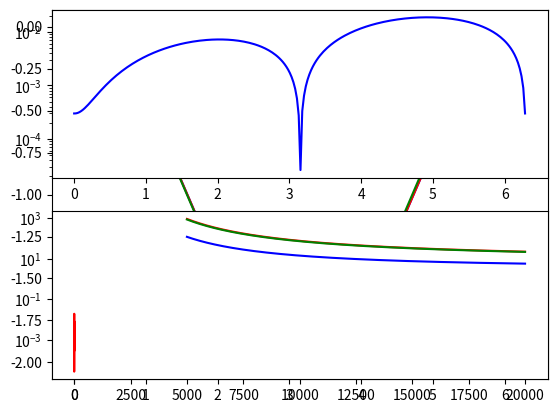

Here is the Python script that generated this plot:
import numpy as np
import matplotlib.pyplot as plt
from scipy import linalg

cnt = 0
A   = []
B   = []
while(cnt < 256): # 계수 행렬을 만들어 줌
    i   = 0
    row = []
    if(cnt == 0): # 첫 번째 행에 대해서
        row.append(-2)
        row.append(1)
        while (i < 254):
            row.append(0)
            i = i + 1
    elif(cnt == 255): # 마지막 행에 대해서
        while(i < 254):
            row.append(0)
            i = i + 1
        row.append(1)
        row.append(-2)
    else: # 나머지 경우에 대해서
        while (i < 256):
            if(i ==  (cnt-1)):
                row.append(1)
                row.append(-2)
                row.append(1)
                i = i + 3
            else:
                row.append(0)
                i = i + 1
    A.append(row)
    cnt = cnt + 1

i = 0
while(i < 256): # b 벡터를 만들어 줌
    a = (-1) * (2 * np.pi / 256)**2 * np.cos(2 * np.pi * i / 256)
    B.append(a)
    i = i + 1

# Gauss - Jordan elimination method
N = len(A)
x = np.zeros(N)

for j in range(N):
    for i in range(j+1, N):
        coef = A[i][j]/A[j][j]
        for k in range(N):
            A[i][k] -= coef * A[j][k]
        B[i] -= coef * B[j]

x[N-1] = B[N-1]/A[N-1][N-1]
for k in range(N-1, -1, -1):
    sum = np.dot(A[k][k+1:],x[k+1:])
    x[k] = (B[k] - sum)/A[k][k]
    
print(x)

# 위와 동일한 방식으로 행렬을 만들어줌.
cnt = 0
A   = []
B   = []
while(cnt < 256):
    i   = 0
    row = []
    if(cnt == 0):
        row.append(-2)
        row.append(1)
        while (i < 254):
            row.append(0)
            i = i + 1
    elif(cnt == 255):
        while(i < 254):
            row.append(0)
            i = i + 1
        row.append(1)
        row.append(-2)
    else:
        while (i < 256):
            if(i ==  (cnt-1)):
                row.append(1)
                row.append(-2)
                row.append(1)
                i = i + 3
            else:
                row.append(0)
                i = i + 1
    A.append(row)
    cnt = cnt + 1
    
i = 0
while(i < 256):
    a = (-1) * (2 * np.pi / 256)**2 * np.cos(2 * np.pi * i / 256)
    B.append(a)
    i = i + 1

# forward and backward substitutions method
a = []
b = []
c = []
i , j , k = 0 , 0 , 0
while (i < 256):
    if(i == 0):
        a.append(0)
    else:
        a.append(1)
    i = i + 1
while(j < 256):
    b.append(-2)
    j = j + 1
while(k < 256):
    if(k == 255):
        c.append(0)
    else:
        c.append(1)
    k = k + 1

n = len(A)
r   = B
rho = np.zeros(n)
gam = np.zeros(n)
bet = b[0]
rho[0] = r[0] / bet
for i in range(1,n):
    gam[i-1] = c[i-1] / bet
    bet      = b[i] - a[i] * gam[i-1]
    rho[i]   = (r[i] - a[i] * rho[i-1]) / bet

y = np.zeros(n)
y[n-1] = rho[n-1]
for j in range(n-2,-1,-1):
    y[j] = rho[j] - gam[j] * y[j+1]

print(y)

t = np.linspace(0,2*np.pi,256)
plt.plot(t,x,'b')
plt.plot(t,y,'r')
plt.plot(t,np.cos(t)-1,'g')

# constant 가 거의 -1 이라는 사실을 대략적으로 확인할 수 있음.

t = np.linspace(0,2*np.pi,256)
plt.subplot(2,1,1)
plt.semilogy(t,np.abs(x-np.cos(t)+1),'b')
plt.subplot(2,1,2)
plt.semilogy(t,np.abs(y-np.cos(t)+1),'r')
# 각 method의 해와 (cos(x)-1) 사이의 차를 log scale로 그려보았다.
# 참값과 차이가 0.01 이내로 나타남을 확인할 수 있다.

# 데이터 입력
E = np.zeros((6,6))
A = np.zeros((6,6))
Oi = np.zeros((6,6))
bet = np.zeros((6,6))
omg = np.zeros(6)
E[0][1] = 0.00609
E[0][2] = 0.01628
E[0][3] = 1.89879
E[0][4] = 4.05244
E[0][5] = 5.80061
E[1][2] = 0.01019
E[1][3] = 1.89270
E[1][4] = 4.04635
E[1][5] = 5.79452
E[2][3] = 1.88251
E[2][4] = 4.03616
E[2][5] = 5.78433
E[3][4] = 2.15365
E[3][5] = 3.90182
E[4][5] = 1.74817
A[1][0] = 2.08 * 10**(-6)
A[2][0] = 1.16 * 10**(-12)
A[3][0] = 5.35 * 10**(-7)
A[4][0] = 0
A[5][0] = 0
A[2][1] = 7.46 * 10**(-6)
A[3][1] = 1.01 * 10**(-3)
A[4][1] = 3.38 * 10**(-2)
A[5][1] = 4.80 * 10**(+1)
A[3][2] = 2.99 * 10**(-3)
A[4][2] = 1.51 * 10**(-4)
A[5][2] = 1.07 * 10**(+2)
A[4][3] = 1.12
A[5][3] = 0
A[5][4] = 0
Oi[1][0] = 0.408
Oi[2][0] = 0.272
Oi[3][0] = 0.2934
Oi[4][0] = 0.0326
Oi[5][0] = 0.1323
Oi[2][1] = 1.120
Oi[3][1] = 0.8803
Oi[4][1] = 0.0977
Oi[5][1] = 0.3968
Oi[3][2] = 1.4672
Oi[4][2] = 0.1628
Oi[5][2] = 0.6613
Oi[4][3] = 0.8338
Oi[5][3] = 0
Oi[5][4] = 0
bet[1][0] = 0.125
bet[2][0] = 0.21
bet[3][0] = 0.048
bet[4][0] = 0.050
bet[5][0] = 0.025
bet[2][1] = 0.17
bet[3][1] = 0.048
bet[4][1] = 0.050
bet[5][1] = 0.025
bet[3][2] = 0.048
bet[4][2] = 0.050
bet[5][2] = 0.025
bet[4][3] = -0.18
bet[5][3] = 0
bet[5][4] = 0
omg[5] = 1
omg[4] = 1
omg[3] = 5
omg[2] = 5
omg[1] = 3
omg[0] = 1

def f(ne, T): # n 값들을 구해주는 함수 정의
    t = T / 10000
    Omg = np.zeros((6,6)) # Omega 값을 주어진대로 구함
    for i in range(0,6):
        for j in range(0,6):
            Omg[j][i] = (t**(bet[j][i])) * Oi[j][i]

    q = np.zeros((6,6))
    for j in range(0,6): # q 값을 주어진대로 구함
        for i in range(0,6):
            if(j > i):
                q[j][i] = 8.629 * 10**(-8) * Omg[j][i] / (t**(0.5)) / omg[j]
            if(j > i):
                q[i][j] = omg[j] / omg[i] * q[j][i] * np.exp(-1.1605 * E[i][j] / t)

    C = np.zeros(5)
    for i in range(0,5): # 계수 행렬의 대각성분을 주어진대로 구함
        for k in range(0,6):
            if(k > i):
                C[i] = C[i] + ne * q[i][k]
            elif(k < i):
                C[i] = C[i] + A[i][k] + ne * q[i][k]  

    A_ = np.zeros((6,6))
    for i in range(0,6): # 계수 행렬에 원소를 넣어줌
        for k in range(0,6):
            if(i == 5):
                A_[i][k] = 1
            elif(k == i):
                A_[i][k] = (-1) * C[i]
            elif(k < i):
                A_[i][k] = ne * q[k][i]
            elif(k > i):
                A_[i][k] = ne * q[k][i] + A[k][i]
    
    
    
    
    B = np.array([0,0,0,0,0,1]) 
    x = np.linalg.solve(A_,B) # n 값들을 구함
    print(x) # 출력함

f(10, 10000) # ne = 10, T = 10000
f(10**5,10000) # ne = 10**5, T = 10000
f(10**4,5000) # ne = 10**4, T = 5000
f(10**4,20000) # ne = 10**4, T =20000

def plot(ne): # plot 함수 정의
    T  = 5000 # 처음 T값
    dT = 10 # dT 값
    T_list  = [] # plot 할 값을 저장할 곳
    R_list  = [] # plot 할 값을 저장할 곳
    while(T < 20000): # 끝값(T = 20000) 까지 실행
        t = T / 10000
        # 위와 동일한 방식으로 해당하는 T, ne 값에 대해서 n 값들을 뽑아냄
        Omg = np.zeros((6,6))
        for i in range(0,6):
            for j in range(0,6):
                Omg[j][i] = (t**(bet[j][i])) * Oi[j][i]

        q = np.zeros((6,6))
        for j in range(0,6):
            for i in range(0,6):
                if(j > i):
                    q[j][i] = 8.629 * 10**(-8) * Omg[j][i] / (t**(0.5)) / omg[j]
                if(j > i):
                    q[i][j] = omg[j] / omg[i] * q[j][i] * np.exp(-1.1605 * E[i][j] / t)

        C = np.zeros(5)
        for i in range(0,5):
            for k in range(0,6):
                if(k > i):
                    C[i] = C[i] + ne * q[i][k]
                elif(k < i):
                    C[i] = C[i] + A[i][k] + ne * q[i][k]  

        A_ = np.zeros((6,6))
        for i in range(0,6):
            for k in range(0,6):
                if(i == 5):
                    A_[i][k] = 1
                elif(k == i):
                    A_[i][k] = (-1) * C[i]
                elif(k < i):
                    A_[i][k] = ne * q[k][i]
                elif(k > i):
                    A_[i][k] = ne * q[k][i] + A[k][i]

        B = np.array([0,0,0,0,0,1])
        x = np.linalg.solve(A_,B)

        # 문제에 주어진 식(5) 번을 이용해서 T, ne 값에 대응되는 R을 구함
        
        R = x[3] / x[4] * A[3][2] / A[4][3] * 5755 / 6584
        R_list.append(R)
        T_list.append(T)
        T = T +dT
    return T_list,R_list # list 를 반환함

t10,r10 = plot(10) # ne 10 에 해당하는 값들
t1000,r1000 = plot(1000) # ne 1000 에 해당하는 값들
t100000,r100000 = plot(100000) # ne 100000 에 해당하는 값들

plt.plot(t10,r10,'r') # 빨간색 ne = 10
plt.plot(t1000,r1000,'g') # 초록색 ne =1000
plt.plot(t100000,r100000,'b') # 파란색 ne = 100000
# 가로축 T, 세로축 R